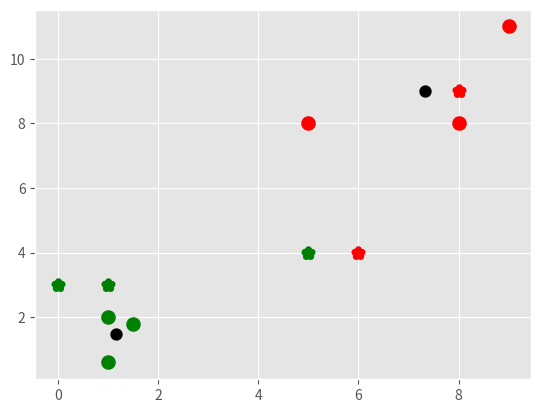

Reproduce this figure in Python.
'''
Created on Jul 28, 2018
Author: @G_Sansigolo
'''
import matplotlib.pyplot as plt
from matplotlib import style
style.use('ggplot')
import numpy as np

X = np.array([[1, 2],
              [1.5, 1.8],
              [5, 8],
              [8, 8],
              [1, 0.6],
              [9,11]])

plt.scatter(X[:,0], X[:,1], s=50)

colors = 10*["g","r","c","b","k"]

class K_Means:
    def __init__(self, k=2, tol=0.001, max_iter=300):
        self.k = k
        self.tol = tol
        self.max_iter = max_iter

    def fit(self,data):

        self.centroids = {}

        for i in range(self.k):
            self.centroids[i] = data[i]

        for i in range(self.max_iter):
            self.classifications = {}

            for i in range(self.k):
                self.classifications[i] = []

            for featureset in data:
                distances = [np.linalg.norm(featureset-self.centroids[centroid]) for centroid in self.centroids]
                classification = distances.index(min(distances))
                self.classifications[classification].append(featureset)

            prev_centroids = dict(self.centroids)

            for classification in self.classifications:
                self.centroids[classification] = np.average(self.classifications[classification],axis=0)

            optimized = True

            for c in self.centroids:
                original_centroid = prev_centroids[c]
                current_centroid = self.centroids[c]
                if np.sum((current_centroid-original_centroid)/original_centroid*100.0) > self.tol:
                    print(np.sum((current_centroid-original_centroid)/original_centroid*100.0))
                    optimized = False

            if optimized:
                break

    def predict(self,data):
        distances = [np.linalg.norm(data-self.centroids[centroid]) for centroid in self.centroids]
        classification = distances.index(min(distances))
        return classification


clf = K_Means()
clf.fit(X)

for centroid in clf.centroids:
    plt.scatter(clf.centroids[centroid][0], clf.centroids[centroid][1],
                marker="o", color="k", s=15, linewidths=5)

for classification in clf.classifications:
    color = colors[classification]
    for featureset in clf.classifications[classification]:
        plt.scatter(featureset[0], featureset[1], marker="o", color=color, s=30, linewidths=5)
        


unknowns = np.array([[1,3],
                     [8,9],
                     [0,3],
                     [5,4],
                     [6,4],])

for unknown in unknowns:
    classification = clf.predict(unknown)
    plt.scatter(unknown[0], unknown[1], marker="*", color=colors[classification], s=30, linewidths=5)


plt.show()
